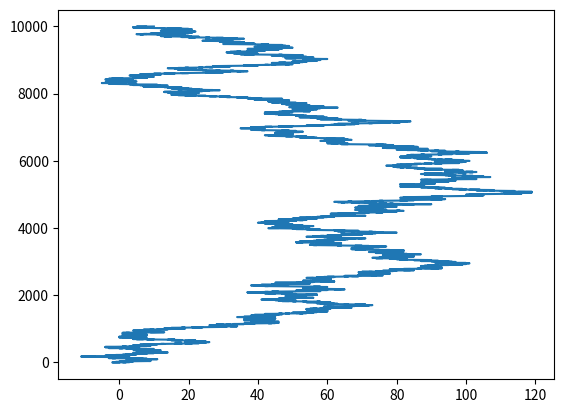

Write the Python code that produced this figure.
import random
import matplotlib.pyplot as plt

x=[0]
steps=[0]

moves=[-1,1]

for i in range (10000):
    xs=x[i]+random.choice(moves)
    x.append(xs)
    
    st=steps[i]+1
    steps.append(st)
    
    
    #print(x)
    #print(steps)
    
plt.plot(x, steps)
plt.show()